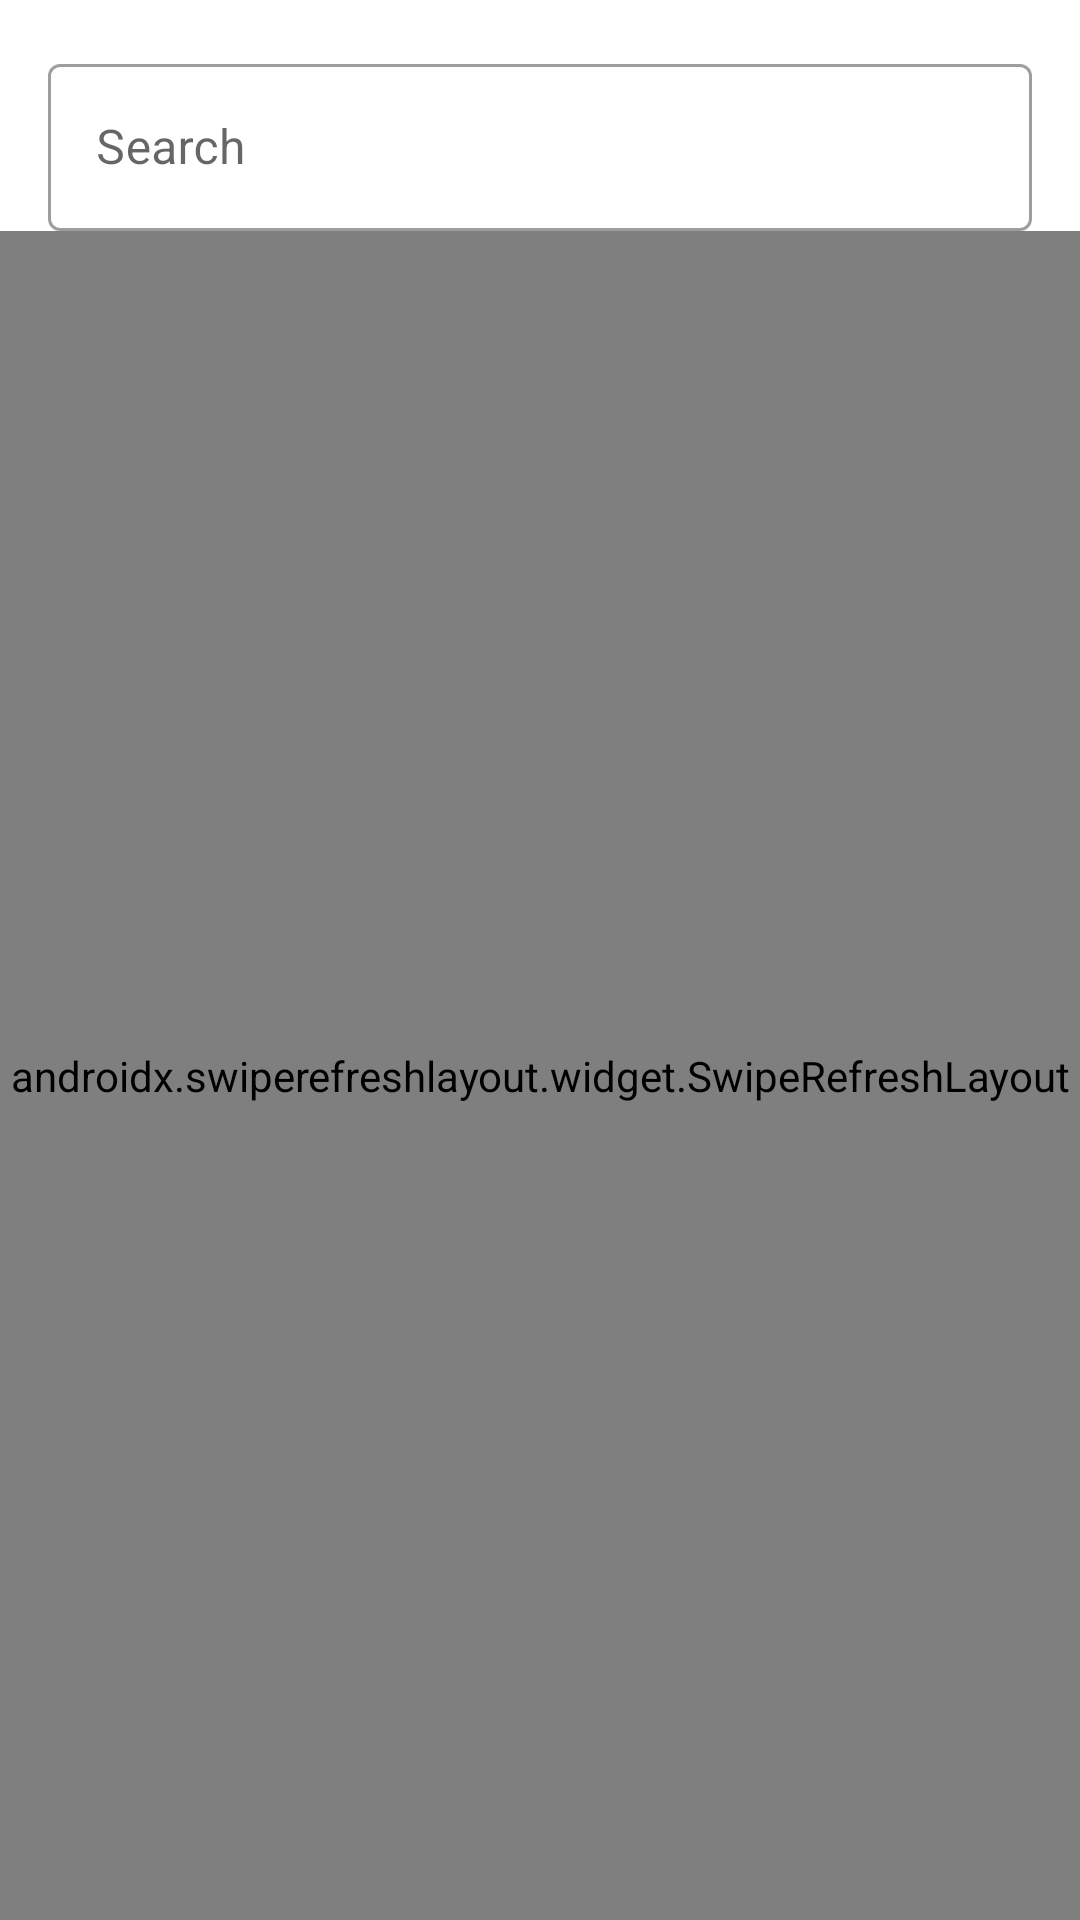

The Android layout XML behind this screen, and the referenced resources:
<!-- AndroidManifest.xml: application theme Theme.MVIMarvelApp -->
<!-- res/layout/fragment_list.xml -->
<?xml version="1.0" encoding="utf-8"?>
<androidx.constraintlayout.widget.ConstraintLayout xmlns:android="http://schemas.android.com/apk/res/android"
    xmlns:app="http://schemas.android.com/apk/res-auto"
    android:layout_width="match_parent"
    android:layout_height="match_parent">

    <com.google.android.material.textfield.TextInputLayout
        android:id="@+id/fragment_character_list_textinput_search"
        android:layout_width="match_parent"
        android:layout_height="wrap_content"
        android:layout_margin="@dimen/padding_general"
        android:hint="@string/search"
        app:endIconMode="clear_text"
        style="@style/Widget.MaterialComponents.TextInputLayout.OutlinedBox"
        app:layout_constraintEnd_toEndOf="parent"
        app:layout_constraintStart_toStartOf="parent"
        app:layout_constraintTop_toTopOf="parent">

        <com.google.android.material.textfield.TextInputEditText
            android:id="@+id/fragment_character_list_edittext_search"
            android:drawableLeft="@drawable/ic_search"
            android:singleLine="true"
            android:imeOptions="actionSearch"
            android:layout_width="match_parent"
            android:layout_height="wrap_content" />

    </com.google.android.material.textfield.TextInputLayout>

    <androidx.appcompat.widget.LinearLayoutCompat
        android:id="@+id/fragment_character_list_layout_empty"
        android:layout_width="match_parent"
        android:layout_height="wrap_content"
        android:orientation="vertical"
        android:visibility="gone"
        app:layout_constraintBottom_toBottomOf="parent"
        app:layout_constraintEnd_toEndOf="parent"
        app:layout_constraintStart_toStartOf="parent"
        app:layout_constraintTop_toTopOf="parent">

        <ImageView
            android:layout_gravity="center_horizontal"
            android:src="@drawable/ic_batman"
            android:layout_width="wrap_content"
            android:layout_height="wrap_content"/>

        <TextView
            android:layout_width="match_parent"
            android:layout_height="wrap_content"
            android:gravity="center"
            android:textColor="@color/color_primary"
            android:textStyle="bold"
            android:text="@string/wait" />


    </androidx.appcompat.widget.LinearLayoutCompat>

    <androidx.swiperefreshlayout.widget.SwipeRefreshLayout
        android:id="@+id/fragment_character_list_swipe_refreshlayout"
        android:layout_width="match_parent"
        android:layout_height="0dp"
        app:layout_constraintBottom_toBottomOf="parent"
        app:layout_constraintLeft_toLeftOf="parent"
        app:layout_constraintRight_toRightOf="parent"
        app:layout_constraintTop_toBottomOf="@+id/fragment_character_list_textinput_search">

        <androidx.recyclerview.widget.RecyclerView
            android:id="@+id/fragment_character_list_rv"
            android:layout_width="match_parent"
            android:layout_height="match_parent"
            android:clipToPadding="false"
            android:scrollbars="vertical"
            android:padding="@dimen/padding_general" />

    </androidx.swiperefreshlayout.widget.SwipeRefreshLayout>

    <RelativeLayout
        android:id="@+id/fragment_character_list_layout_error"
        android:layout_width="match_parent"
        android:layout_height="wrap_content"
        android:visibility="gone"
        app:layout_constraintBottom_toBottomOf="parent"
        app:layout_constraintEnd_toEndOf="parent"
        app:layout_constraintStart_toStartOf="parent"
        app:layout_constraintTop_toTopOf="parent">

        <TextView
            android:id="@+id/fragment_character_list_layout_error_tv"
            android:layout_centerHorizontal="true"
            android:layout_width="wrap_content"
            android:layout_height="wrap_content"
            android:text="@string/error_message" />

        <Button
            android:id="@+id/fragment_character_list_layout_error_button"
            android:layout_below="@+id/fragment_character_list_layout_error_tv"
            android:text="@string/retry"
            android:layout_marginTop="10dp"
            android:layout_centerHorizontal="true"
            android:layout_width="wrap_content"
            android:layout_height="wrap_content"/>
    </RelativeLayout>

</androidx.constraintlayout.widget.ConstraintLayout>
<!-- resources referenced by this layout -->
<resources>
  <color name="color_primary">@color/purple_500</color>
  <dimen name="padding_general">16dp</dimen>
  <!-- drawable ic_batman: vector/xml drawable (drawable, 5496 chars, omitted) -->
  <string name="error_message">Something goes wrong...</string>
  <string name="retry">Retry</string>
  <string name="search">Search</string>
  <string name="wait">Please wait a second</string>
  <style name="Theme.MVIMarvelApp" parent="Theme.MaterialComponents.DayNight.DarkActionBar">
          
          <item name="colorPrimary">@color/purple_500</item>
          <item name="colorPrimaryVariant">@color/purple_700</item>
          <item name="colorOnPrimary">@color/white</item>
          
          <item name="colorSecondary">@color/teal_200</item>
          <item name="colorSecondaryVariant">@color/teal_700</item>
          <item name="colorOnSecondary">@color/black</item>
          
          <item name="android:statusBarColor" tools:targetApi="l">?attr/colorPrimaryVariant</item>
          
      </style>
  <color name="purple_500">#FF6200EE</color>
  <color name="purple_700">#FF3700B3</color>
  <color name="white">#FFFFFFFF</color>
  <color name="teal_200">#FF03DAC5</color>
  <color name="teal_700">#FF018786</color>
  <color name="black">#FF000000</color>
</resources>
